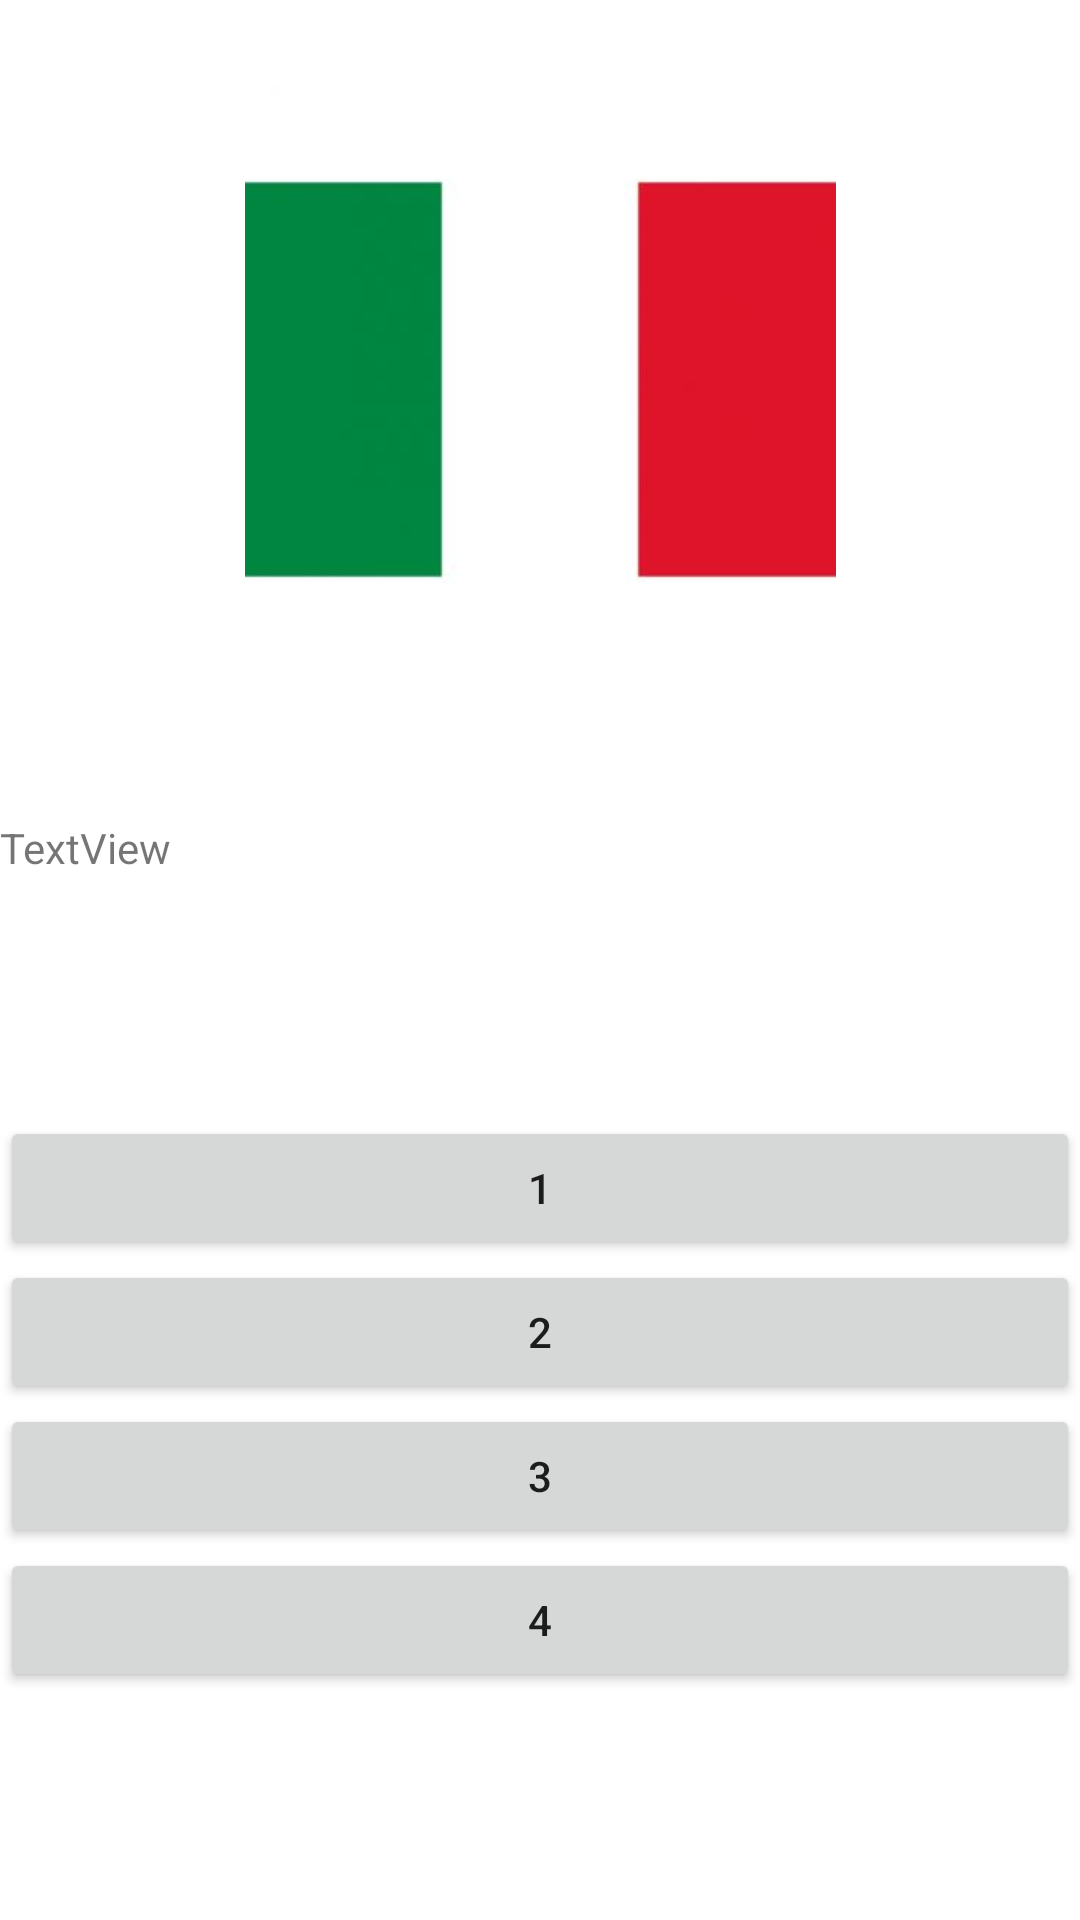

Android layout source for this screen:
<!-- AndroidManifest.xml: application theme Theme.StockholmToRome -->
<!-- res/layout/activity_last_chance_italy.xml -->
<?xml version="1.0" encoding="utf-8"?>
<androidx.constraintlayout.widget.ConstraintLayout xmlns:android="http://schemas.android.com/apk/res/android"
    xmlns:app="http://schemas.android.com/apk/res-auto"
    xmlns:tools="http://schemas.android.com/tools"
    android:layout_width="match_parent"
    android:layout_height="match_parent"
    tools:context=".LastChanceItaly">

    <TextView
        android:id="@+id/lastchanceItTv"
        android:layout_width="match_parent"
        android:layout_height="wrap_content"
        android:layout_marginTop="48dp"
        android:text="TextView"
        app:layout_constraintEnd_toEndOf="parent"
        app:layout_constraintHorizontal_bias="0.498"
        app:layout_constraintStart_toStartOf="parent"
        app:layout_constraintTop_toBottomOf="@+id/imageView11" />

    <ImageView
        android:id="@+id/imageView11"
        android:layout_width="272dp"
        android:layout_height="197dp"
        android:layout_marginTop="28dp"
        app:layout_constraintEnd_toEndOf="parent"
        app:layout_constraintStart_toStartOf="parent"
        app:layout_constraintTop_toTopOf="parent"
        app:srcCompat="@drawable/italy_flag" />

    <Button
        android:id="@+id/answerButtonLci1"
        android:layout_width="match_parent"
        android:layout_height="wrap_content"
        android:layout_marginTop="80dp"
        android:text="1"
        app:layout_constraintEnd_toEndOf="parent"
        app:layout_constraintHorizontal_bias="0.0"
        app:layout_constraintStart_toStartOf="parent"
        app:layout_constraintTop_toBottomOf="@+id/lastchanceItTv" />

    <Button
        android:id="@+id/answerButtonLci2"
        android:layout_width="match_parent"
        android:layout_height="wrap_content"
        android:text="2"
        app:layout_constraintTop_toBottomOf="@+id/answerButtonLci1"
        tools:layout_editor_absoluteX="144dp" />

    <Button
        android:id="@+id/answerButtonLci3"
        android:layout_width="match_parent"
        android:layout_height="wrap_content"
        android:text="3"
        app:layout_constraintTop_toBottomOf="@+id/answerButtonLci2"
        tools:layout_editor_absoluteX="144dp" />

    <Button
        android:id="@+id/answerButtonLci4"
        android:layout_width="match_parent"
        android:layout_height="wrap_content"
        android:text="4"
        app:layout_constraintTop_toBottomOf="@+id/answerButtonLci3"
        tools:layout_editor_absoluteX="135dp" />
</androidx.constraintlayout.widget.ConstraintLayout>
<!-- resources referenced by this layout -->
<resources>
  <!-- drawable italy_flag: jpg bitmap (drawable, 3900 bytes) -->
  <style name="Theme.StockholmToRome" parent="Theme.MaterialComponents.DayNight.DarkActionBar">
          
          <item name="colorPrimary">@color/purple_500</item>
          <item name="colorPrimaryVariant">@color/purple_700</item>
          <item name="colorOnPrimary">@color/white</item>
          
          <item name="colorSecondary">@color/teal_200</item>
          <item name="colorSecondaryVariant">@color/teal_700</item>
          <item name="colorOnSecondary">@color/black</item>
          
          <item name="android:statusBarColor" tools:targetApi="l">?attr/colorPrimaryVariant</item>
          
      </style>
  <!-- not gathered from this repository: default colours our renderer supplied (Android Studio template values) -->
  <color name="purple_500">#FF6200EE</color>
  <color name="purple_700">#FF3700B3</color>
  <color name="teal_200">#FF03DAC5</color>
  <color name="teal_700">#FF018786</color>
  <color name="black">#FF000000</color>
  <color name="white">#FFFFFFFF</color>
</resources>
